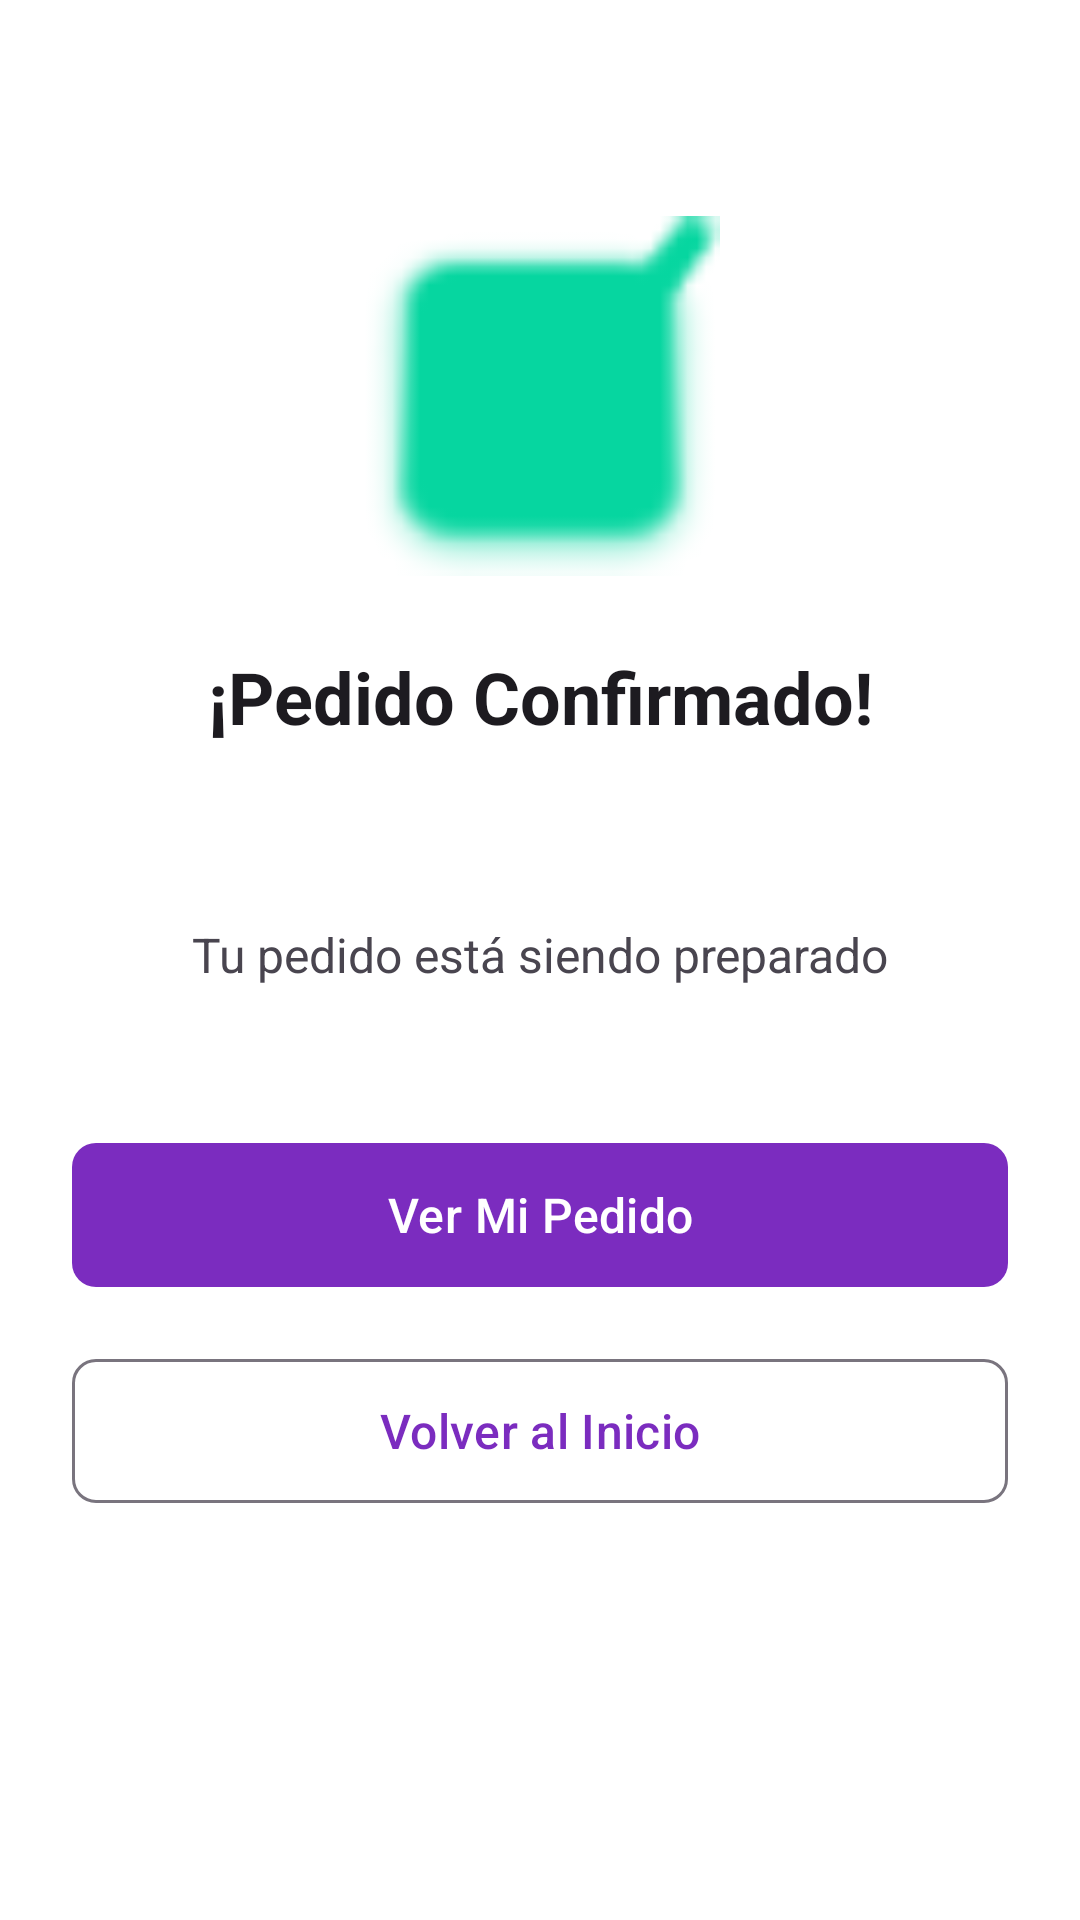

Reconstruct the res/layout file that produces this screen, plus the resources it refers to.
<!-- AndroidManifest.xml: application theme Theme.AppChaski -->
<!-- res/layout/activity_pedido_exito.xml -->
<?xml version="1.0" encoding="utf-8"?>
<androidx.constraintlayout.widget.ConstraintLayout xmlns:android="http://schemas.android.com/apk/res/android"
    xmlns:app="http://schemas.android.com/apk/res-auto"
    xmlns:tools="http://schemas.android.com/tools"
    android:layout_width="match_parent"
    android:layout_height="match_parent"
    android:background="?attr/colorSurface"
    android:padding="24dp"
    tools:context=".ui.pedido.PedidoExitoActivity">

    <ImageView
        android:id="@+id/ivCheckmark"
        android:layout_width="120dp"
        android:layout_height="120dp"
        android:layout_marginTop="48dp"
        android:contentDescription="@string/pedido_exitoso"
        android:src="@android:drawable/checkbox_on_background"
        app:layout_constraintEnd_toEndOf="parent"
        app:layout_constraintStart_toStartOf="parent"
        app:layout_constraintTop_toTopOf="parent"
        app:tint="@color/estado_entregado" />

    <TextView
        android:id="@+id/tvTitulo"
        android:layout_width="wrap_content"
        android:layout_height="wrap_content"
        android:layout_marginTop="24dp"
        android:text="@string/pedido_confirmado"
        android:textColor="?attr/colorOnSurface"
        android:textSize="24sp"
        android:textStyle="bold"
        app:layout_constraintEnd_toEndOf="parent"
        app:layout_constraintStart_toStartOf="parent"
        app:layout_constraintTop_toBottomOf="@id/ivCheckmark" />

    <TextView
        android:id="@+id/tvNumeroPedido"
        android:layout_width="wrap_content"
        android:layout_height="wrap_content"
        android:layout_marginTop="16dp"
        android:textColor="?attr/colorPrimary"
        android:textSize="20sp"
        android:textStyle="bold"
        app:layout_constraintEnd_toEndOf="parent"
        app:layout_constraintStart_toStartOf="parent"
        app:layout_constraintTop_toBottomOf="@id/tvTitulo"
        tools:text="Pedido #000001" />

    <TextView
        android:id="@+id/tvMensaje"
        android:layout_width="0dp"
        android:layout_height="wrap_content"
        android:layout_marginTop="16dp"
        android:gravity="center"
        android:text="@string/pedido_siendo_preparado"
        android:textColor="?attr/colorOnSurfaceVariant"
        android:textSize="16sp"
        app:layout_constraintEnd_toEndOf="parent"
        app:layout_constraintStart_toStartOf="parent"
        app:layout_constraintTop_toBottomOf="@id/tvNumeroPedido" />

    <com.google.android.material.button.MaterialButton
        android:id="@+id/btnVerPedido"
        android:layout_width="0dp"
        android:layout_height="56dp"
        android:layout_marginTop="48dp"
        android:text="@string/ver_mi_pedido"
        android:textSize="16sp"
        app:cornerRadius="8dp"
        app:layout_constraintEnd_toEndOf="parent"
        app:layout_constraintStart_toStartOf="parent"
        app:layout_constraintTop_toBottomOf="@id/tvMensaje" />

    <com.google.android.material.button.MaterialButton
        android:id="@+id/btnVolverInicio"
        style="@style/Widget.Material3.Button.OutlinedButton"
        android:layout_width="0dp"
        android:layout_height="56dp"
        android:layout_marginTop="16dp"
        android:text="@string/volver_inicio"
        android:textSize="16sp"
        app:cornerRadius="8dp"
        app:layout_constraintEnd_toEndOf="parent"
        app:layout_constraintStart_toStartOf="parent"
        app:layout_constraintTop_toBottomOf="@id/btnVerPedido" />

</androidx.constraintlayout.widget.ConstraintLayout>
<!-- resources referenced by this layout -->
<resources>
  <color name="estado_entregado">#06D6A0</color>
  <string name="pedido_confirmado">¡Pedido Confirmado!</string>
  <string name="pedido_exitoso">Pedido exitoso</string>
  <string name="pedido_siendo_preparado">Tu pedido está siendo preparado</string>
  <string name="ver_mi_pedido">Ver Mi Pedido</string>
  <string name="volver_inicio">Volver al Inicio</string>
  <style name="Theme.AppChaski" parent="Theme.Material3.Light.NoActionBar">
          <item name="colorPrimary">@color/primary</item>
          <item name="colorPrimaryVariant">@color/primary_variant</item>
          <item name="colorSecondary">@color/secondary</item>
          <item name="android:colorBackground">@color/background</item>
          <item name="colorSurface">@color/surface</item>
          <item name="colorError">@color/error</item>
          <item name="android:statusBarColor">@color/primary</item>
      </style>
  <color name="primary">#7B2CBF</color>
  <color name="primary_variant">#5A189A</color>
  <color name="secondary">#FFB703</color>
  <color name="background">#FFFFFF</color>
  <color name="surface">#FFFFFF</color>
  <color name="error">#D32F2F</color>
</resources>
